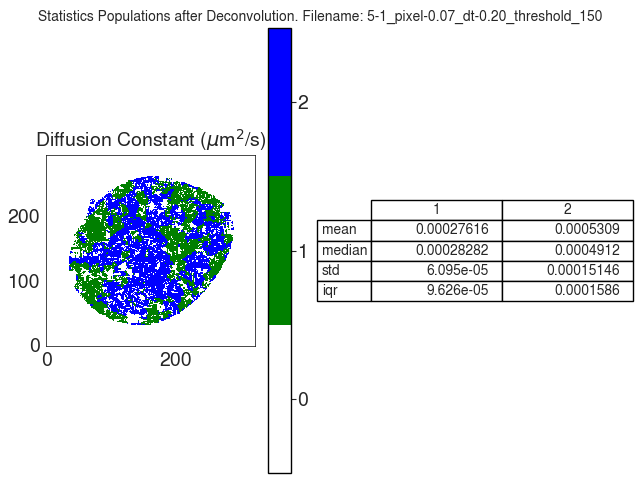

The data file committed next to this chart (first rows):
D
, 1, 2
mean, 0.0002762, 0.0005309
median, 0.0002828, 0.0004912
std, 6.094835213395095e-05, 0.0001515
iqr, 9.625858726645964e-05, 0.0001586
